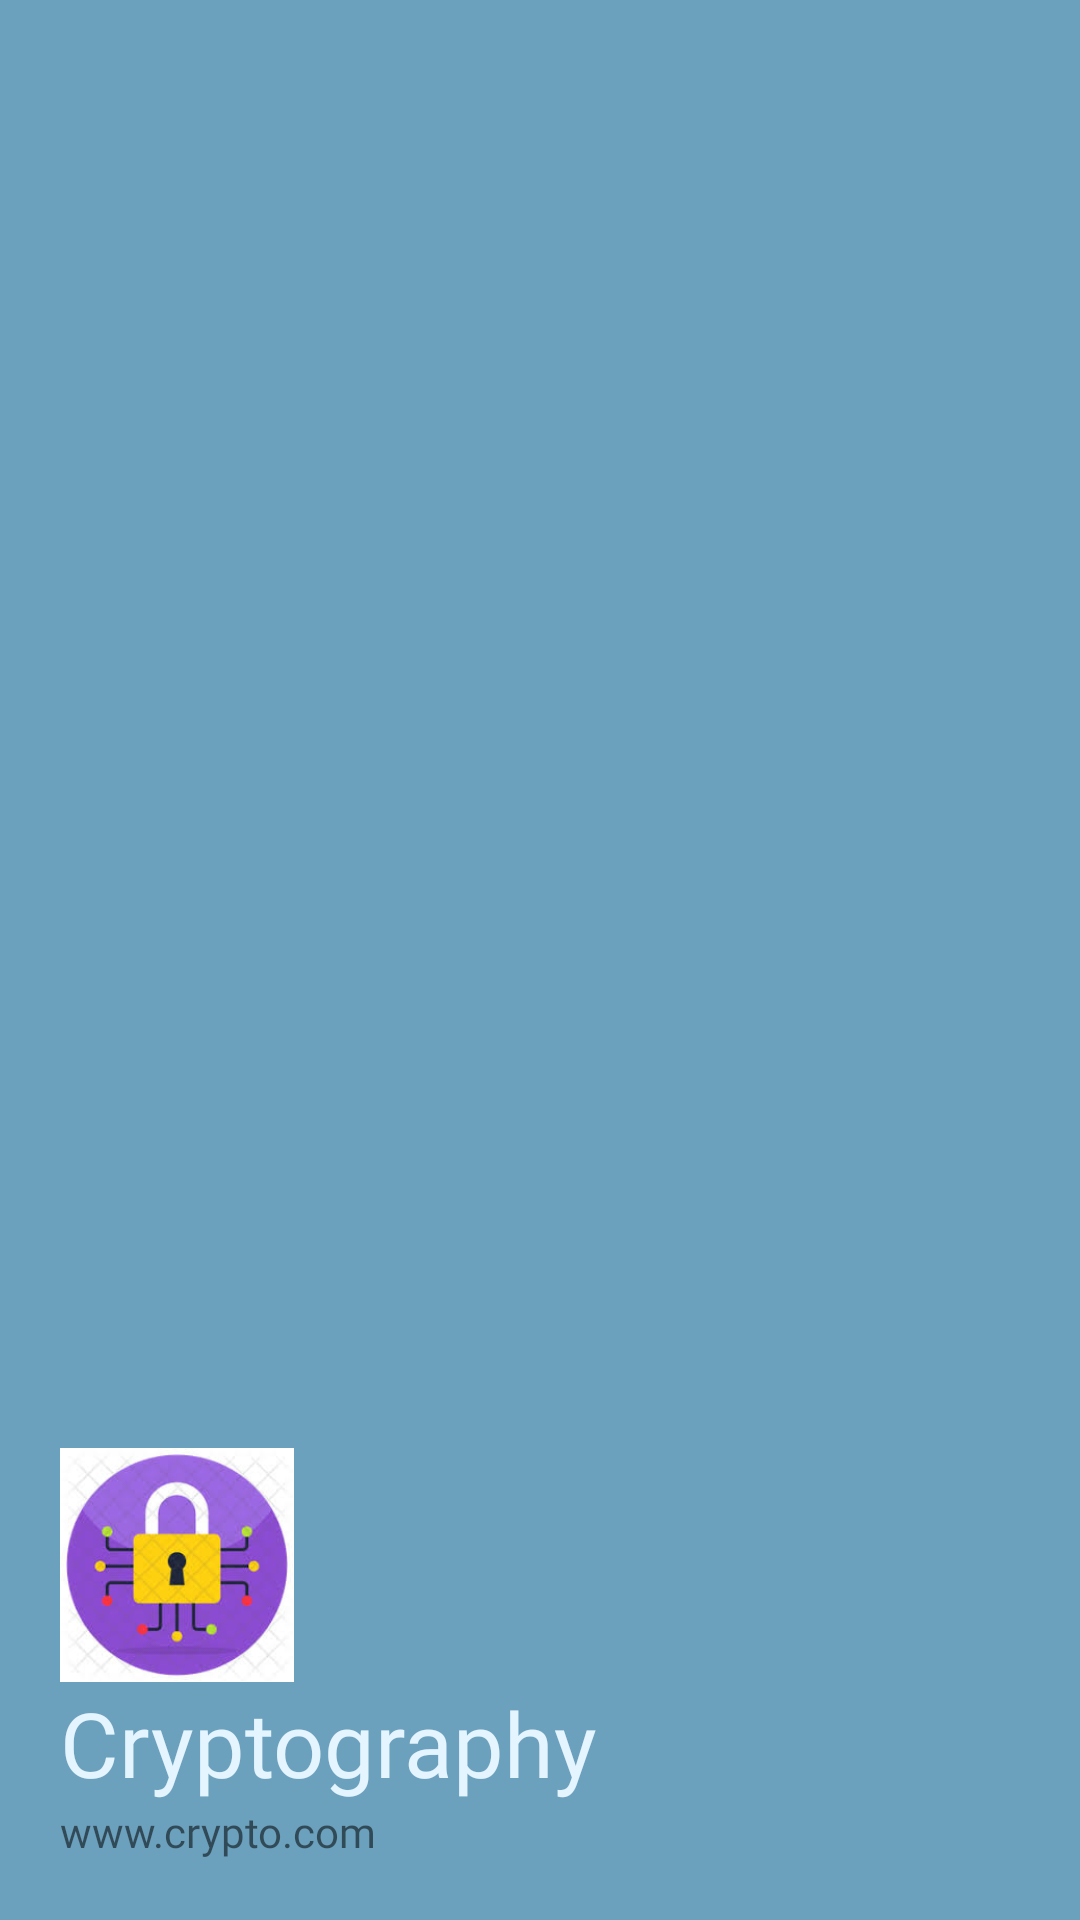

Produce the Android XML layout that renders to this screen, including the resource entries it uses.
<!-- AndroidManifest.xml: application theme AppTheme.NoActionBar -->
<!-- res/layout/header.xml -->
<?xml version="1.0" encoding="utf-8"?>
<LinearLayout xmlns:android="http://schemas.android.com/apk/res/android"
    android:layout_width="match_parent"
    android:layout_height="190dp"
    android:orientation="vertical"
    android:background="@color/diff2"
    android:gravity="bottom"
    android:padding="20dp">

    <ImageView
        android:layout_width="78dp"
        android:layout_height="78dp"
        android:src="@drawable/c_icon" />

    <TextView
        android:layout_width="wrap_content"
        android:layout_height="wrap_content"
        android:fontFamily="@font/baloo"
        android:textColor="@color/bluelight"
        android:text="Cryptography"
        android:textSize="30sp" />

    <TextView
        android:layout_width="wrap_content"
        android:layout_height="wrap_content"
        android:fontFamily="@font/aclonica"
        android:text="www.crypto.com"
        android:textSize="14sp" />
</LinearLayout>
<!-- resources referenced by this layout -->
<resources>
  <color name="bluelight">#e5f5ff</color>
  <color name="diff2">#6ca1be</color>
  <!-- drawable c_icon: jpeg bitmap (drawable, 9182 bytes) -->
  <style name="AppTheme.NoActionBar" parent="Theme.Encryption">
          <item name="windowActionBar">false</item>
          <item name="windowNoTitle">true</item>
          <item name="android:statusBarColor">#00000000</item>
      </style>
  <style name="Theme.Encryption" parent="Theme.MaterialComponents.DayNight.DarkActionBar">
          
          <item name="colorPrimary">@color/purple_500</item>
          <item name="colorPrimaryVariant">@color/purple_700</item>
          <item name="colorOnPrimary">@color/white</item>
          
          <item name="colorSecondary">@color/teal_200</item>
          <item name="colorSecondaryVariant">@color/teal_700</item>
          <item name="colorOnSecondary">@color/black</item>
          
          <item name="android:statusBarColor">?attr/colorPrimaryVariant</item>
          
      </style>
  <color name="purple_500">#FF6200EE</color>
  <color name="purple_700">#FF3700B3</color>
  <color name="white">#FFFFFFFF</color>
  <color name="teal_200">#FF03DAC5</color>
  <color name="teal_700">#FF018786</color>
  <color name="black">#FF000000</color>
</resources>
